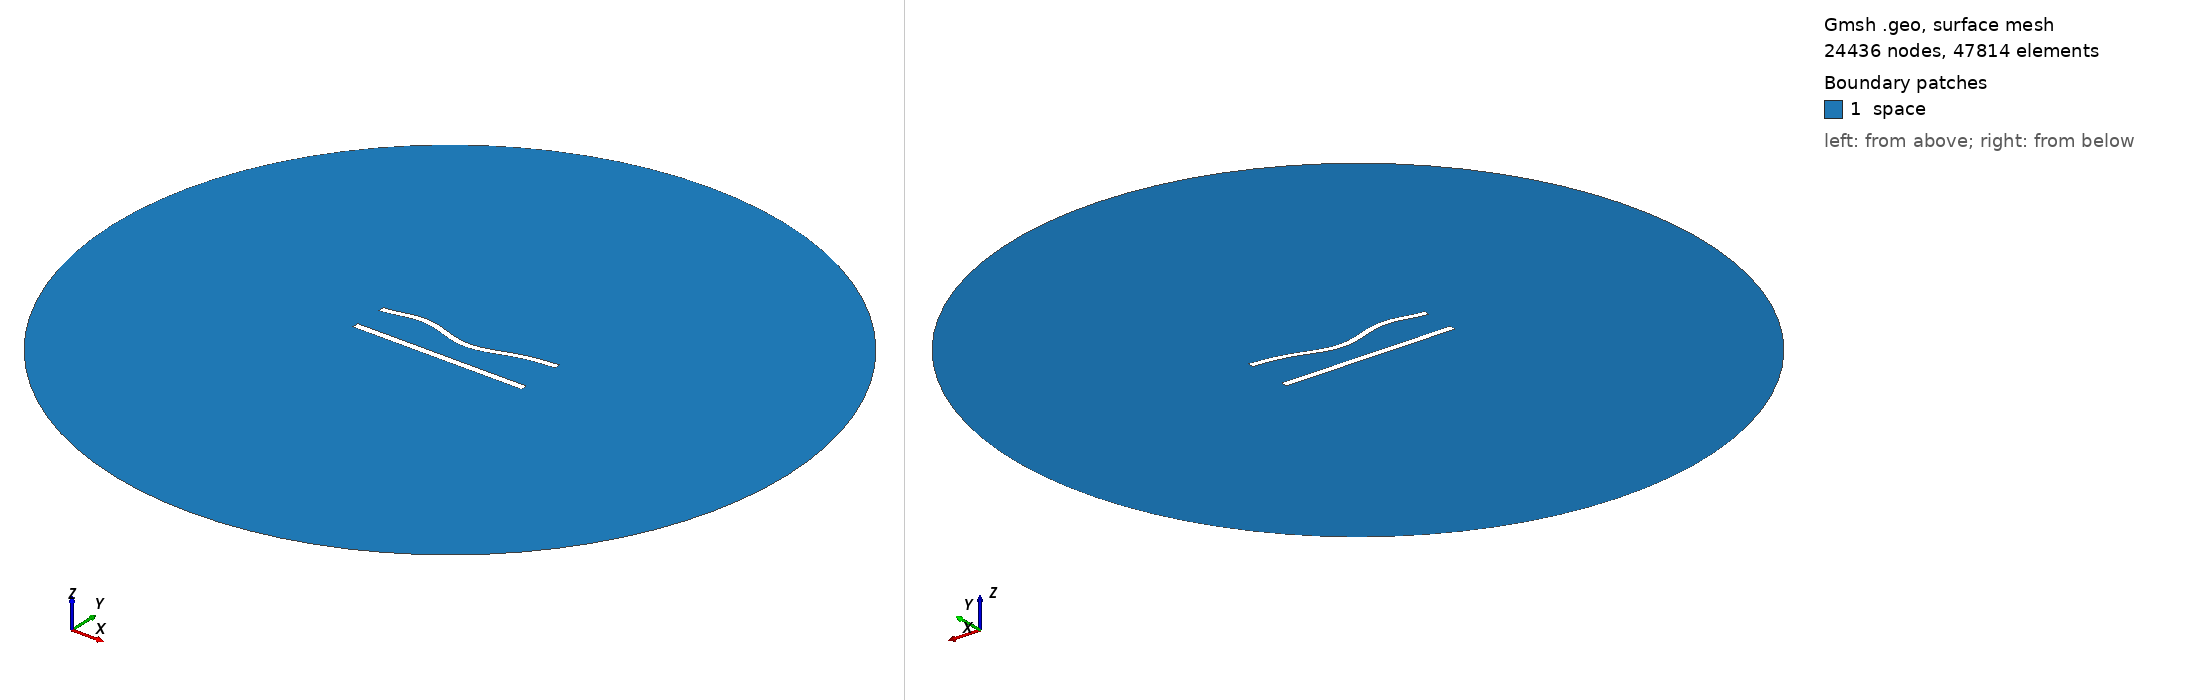

Gmsh geometry script, surface-meshed: 24436 nodes, 47814 surface elements. Boundary patches (legend numbers): 1 space. Left view from above one corner, right view from below the opposite corner. Legend entries are the model's physical surfaces. The drawing asked Gmsh for element sizes between 1% and 20% of the model's largest extent; the script's own settings can give other sizes.

=== 468.geo (drawn) ===
//---------------------------------------
// Geometry kernel
//---------------------------------------

SetFactory("OpenCASCADE");



//---------------------------------------
// Parameters of the geometry
//---------------------------------------

// Overetch of the upper plate
overetch = 0.125;

// Distance between the plates
distance = 20.0;

// Discretization over the x axis (for the deformation)
nx = 50; 

// Length of the plate
L = 100 - overetch; 

// Number of modes
n = 4; 

// 1st mode coefficient
coeff(1) = 1.5;
beta(1) = 0.596864 * 3.1415926535 / L;

// 2nd mode coefficient
coeff(2) = -1.5;
beta(2) = 1.49418 * 3.1415926535 / L;

// 3rd mode coefficient
coeff(3) = 1.5;
beta(3) = 2.50025 * 3.1415926535 / L;

// 4th mode coefficient
coeff(4) = 1.5;
beta(4) = 3.49999 * 3.1415926535 / L;



//---------------------------------------
// Upper plate (deformed rectangle)
//---------------------------------------

// Coordiantes of the upper plate
xmin = -50;
xmax = 50 - overetch;

// Height of the upper plate
yheight = 4 - 2 * overetch;

// Indexes of the points
UpperID[] = {};
LowerID[] = {};
LeftID[] = {};
RightID[] = {};

// Point index
p = 1;

// Horizontal edges
For i In {1:nx}
    x = xmin + (i-1)*(xmax - xmin)/(nx-1);

    y_bottom = distance / 2 + overetch;
    For j In {1:n}
        C = (Cosh(beta(j)*L) + Cos(beta(j)*L)) / (Sinh(beta(j)*L) + Sin(beta(j)*L));
        y_bottom  = y_bottom + coeff(j) * (Cosh(beta(j)*(x+50)) - Cos(beta(j)*(x+50)) - C * (Sinh(beta(j)*(x+50)) - Sin(beta(j)*(x+50))));
    EndFor

    y_top = y_bottom + yheight;

    Point(p) = {x, y_top, 0, 1.0};
    UpperID[i] = p;
    p = p + 1;

    Point(p) = {x, y_bottom, 0, 1.0};
    LowerID[i] = p;
    p = p + 1;
EndFor

// Create point lists
UpperPts[] = {}; LowerPts[] = {};
For i In {1:nx}
  UpperPts[] += {UpperID[i]};
  LowerPts[] += {LowerID[i]};
EndFor

// Build splines
Spline(1) = {UpperPts[]};
Spline(2) = {LowerPts[]};
Line(3) = {LowerPts[nx-1], UpperPts[nx-1]};
Line(4) = {LowerPts[0], UpperPts[0]};

// Build the plane surface
Curve Loop(1) = {2, 3, -1, -4};
Plane Surface(1) = {1};



//---------------------------------------
// Lower plate (rectangle)
//---------------------------------------

// Vertices
Point(1001) = {-50, -distance/2, 0, 1.0};
Point(1002) = { 50, -distance/2, 0, 1.0};
Point(1003) = { 50,  -distance/2 + 4, 0, 1.0};
Point(1004) = {-50,  -distance/2 + 4, 0, 1.0};

// Edges
Line(5) = {1001, 1002};
Line(6) = {1002, 1003};
Line(7) = {1003, 1004};
Line(8) = {1004, 1001};

// Plane surface
Line Loop(2) = {5, 6, 7, 8};
Plane Surface(2) = {2}; 



//---------------------------------------
// Outer (fictious) boundary
//---------------------------------------

// Points
Point(1005) = {0, 0, 0};       // Center
Point(1006) = {200, 0, 0};     // Start point
Point(1007) = {0, 200, 0};     // 90 degrees
Point(1008) = {-200, 0, 0};    // 180 degrees
Point(1009) = {0, -200, 0};    // 270 degrees

// Circle arcs (each needs start, center, end)
Circle(9) = {1006, 1005, 1007};
Circle(10) = {1007, 1005, 1008};
Circle(11) = {1008, 1005, 1009};
Circle(12) = {1009, 1005, 1006};

// Plane surface for the entire domain
Curve Loop(3) = {9, 10, 11, 12};
Surface(3) = {3};

// Subtract the plates from the whole domain to obtain the actual domain where we want to solve the equations
BooleanDifference{ Surface{3}; Delete; }{ Surface{1}; Surface{2}; Delete; }




//---------------------------------------
// Transfinite Lines/Curves
//---------------------------------------

// Set the number of points on the boundaries
r = 6;
d = 0.15;

// Plates
Transfinite Curve {1} = 50*r/4 Using Progression 1;
Transfinite Line {2} = 50*r Using Progression 1;
Transfinite Curve {3, 4} = 2*r Using Progression 1+d;
Transfinite Line {5} = 50*r/4 Using Progression 1;
Transfinite Line {7} = 50*r Using Progression 1;
Transfinite Line {6} = 2*r Using Progression 1-d;
Transfinite Line {8} = 2*r Using Progression 1+d;

// Outer boundary
Transfinite Line {9, 10, 11, 12} = 20 Using Progression 1;



//---------------------------------------
// Physical groups
//---------------------------------------                

// Physical curves (boundaries)
Physical Line("force_segment", 10) = {2};
Physical Line("upper_plate", 11) = {1, 3, 4};
Physical Line("lower_plate", 12) = {5, 6, 7, 8};
Physical Line("boundary", 20) = {9, 10, 11, 12};

// Physical Surfaces
Physical Surface("space", 30) = {3};



//---------------------------------------
// 6. Generate the Mesh
//---------------------------------------

// 2D mesh generation
Mesh 2;
